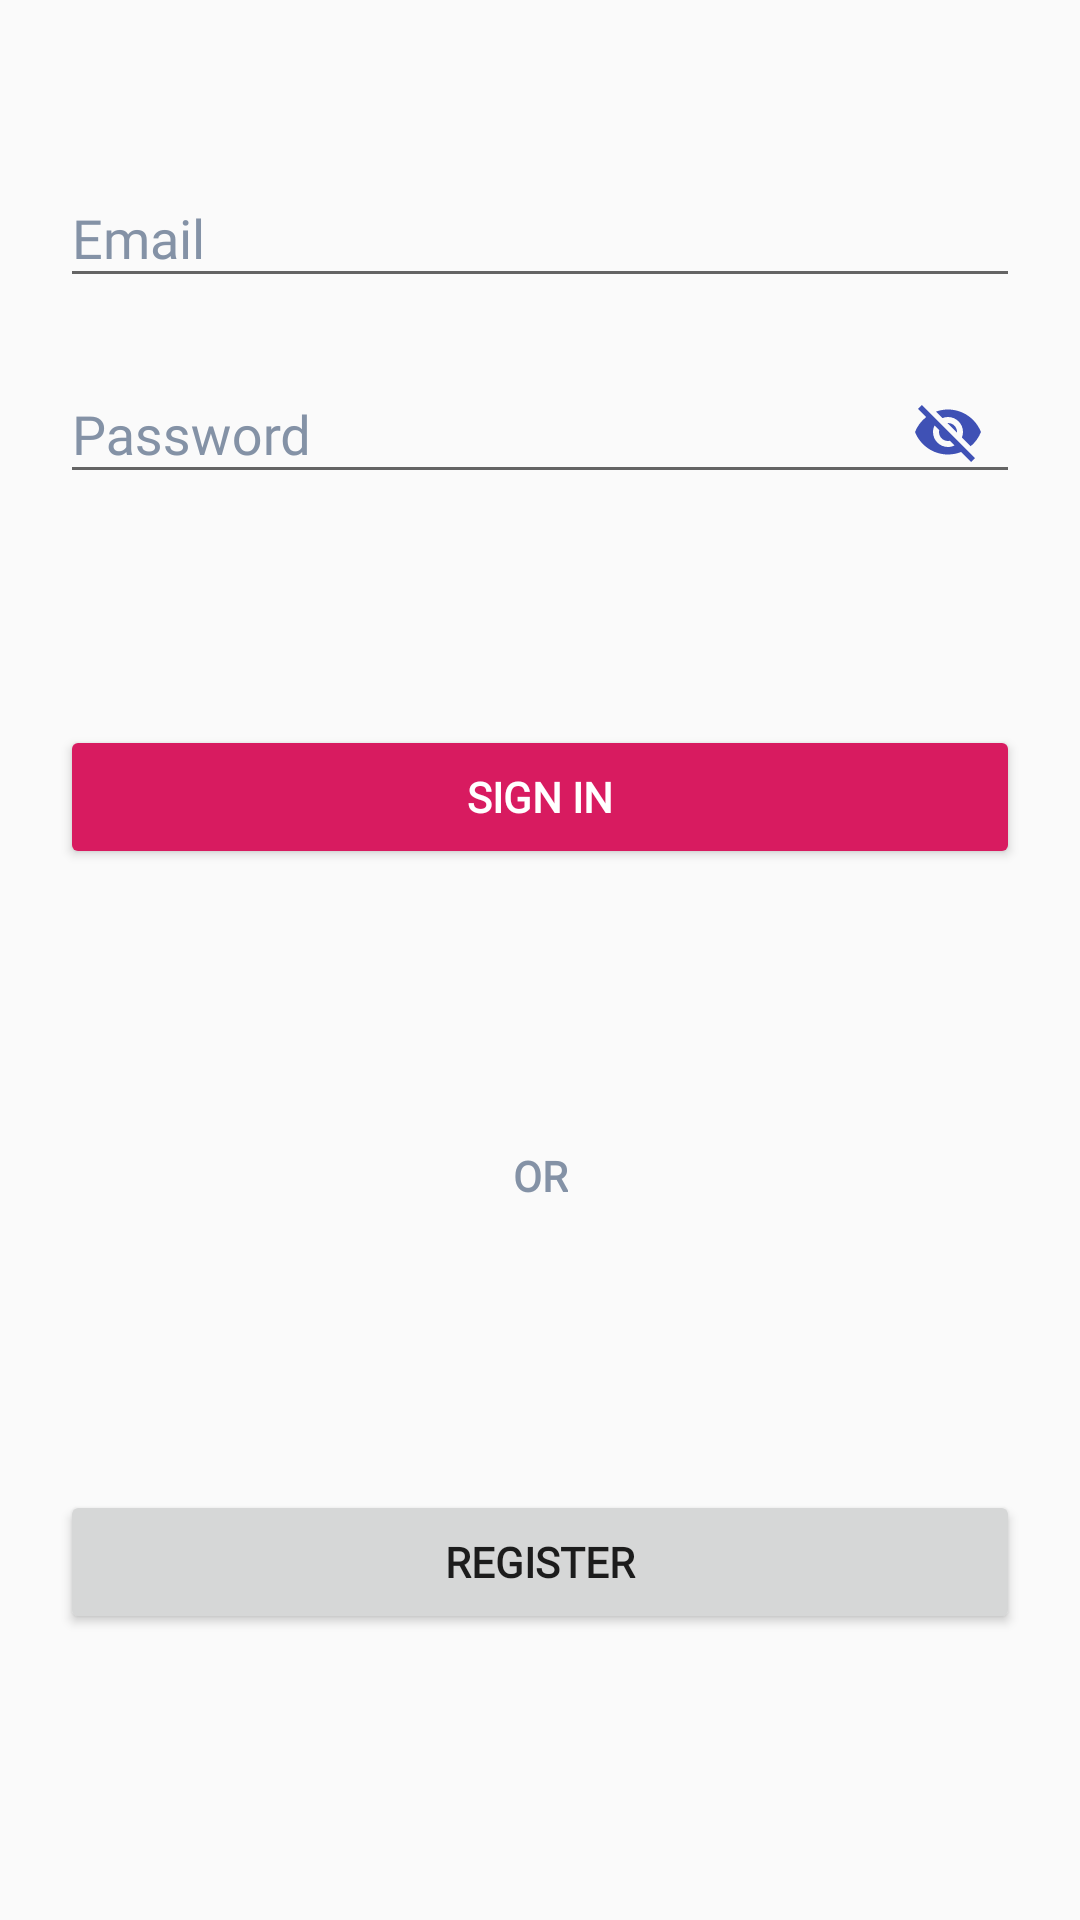

The Android layout XML behind this screen, and the referenced resources:
<!-- AndroidManifest.xml: application theme AppTheme -->
<!-- res/layout/activity_login.xml -->
<?xml version="1.0" encoding="utf-8"?>
<androidx.constraintlayout.widget.ConstraintLayout xmlns:android="http://schemas.android.com/apk/res/android"
    xmlns:app="http://schemas.android.com/apk/res-auto"
    xmlns:tools="http://schemas.android.com/tools"
    android:layout_width="match_parent"
    android:layout_height="match_parent"
    tools:context=".views.LoginActivity"
    android:id="@+id/loginActivity">

    <com.google.android.material.textfield.TextInputLayout
        android:id="@+id/textInputLayoutEmail"
        android:layout_width="0dp"
        android:layout_height="wrap_content"
        android:layout_marginLeft="20dp"
        android:layout_marginRight="20dp"
        android:hint="@string/EnterEmail"
        android:fontFamily="@font/roboto"
        android:textColorHint="@color/hintGrey"
        app:layout_constraintBottom_toBottomOf="parent"
        app:layout_constraintEnd_toEndOf="parent"
        app:layout_constraintStart_toStartOf="parent"
        app:layout_constraintTop_toTopOf="parent"
        app:layout_constraintVertical_bias="0.080">

        <com.google.android.material.textfield.TextInputEditText
            android:layout_width="match_parent"
            android:layout_height="wrap_content"
            android:textColor="@color/Font"
            android:fontFamily="@font/roboto"/>
    </com.google.android.material.textfield.TextInputLayout>

    <com.google.android.material.textfield.TextInputLayout
        android:id="@+id/textInputLayoutPassword"
        android:layout_width="match_parent"
        android:layout_height="wrap_content"
        android:layout_marginLeft="20dp"
        android:layout_marginRight="20dp"
        android:hint="@string/EnterPassword"
        android:fontFamily="@font/roboto"
        android:textColorHint="@color/hintGrey"
        app:layout_constraintBottom_toBottomOf="parent"
        app:layout_constraintEnd_toEndOf="parent"
        app:layout_constraintHorizontal_bias="0.6"
        app:layout_constraintStart_toStartOf="parent"
        app:layout_constraintTop_toBottomOf="@+id/textInputLayoutEmail"
        app:layout_constraintVertical_bias="0.020"
        app:passwordToggleEnabled="true"
        app:passwordToggleTint="@color/Font">

        <com.google.android.material.textfield.TextInputEditText
            android:layout_width="match_parent"
            android:layout_height="wrap_content"
            android:textColor="@color/Font"
            android:fontFamily="@font/roboto"/>
    </com.google.android.material.textfield.TextInputLayout>

    <Button
        android:id="@+id/buttonSignIn"
        android:layout_width="match_parent"
        android:layout_height="wrap_content"
        android:layout_marginLeft="20dp"
        android:layout_marginRight="20dp"
        android:backgroundTint="@color/colorAccent"
        android:text="@string/SignIn"
        android:fontFamily="@font/roboto"
        android:textColor="@color/white"
        android:textStyle="bold"
        app:layout_constraintBottom_toBottomOf="parent"
        app:layout_constraintEnd_toEndOf="parent"
        app:layout_constraintStart_toStartOf="parent"
        app:layout_constraintTop_toBottomOf="@+id/textInputLayoutPassword"
        app:layout_constraintVertical_bias="0.174" />

    <TextView
        android:id="@+id/textViewOr"
        android:layout_width="wrap_content"
        android:layout_height="wrap_content"
        android:text="@string/Option"
        android:fontFamily="@font/roboto"
        android:textColor="@color/hintGrey"
        android:textStyle="bold"
        app:layout_constraintBottom_toBottomOf="parent"
        app:layout_constraintEnd_toEndOf="parent"
        app:layout_constraintStart_toStartOf="parent"
        app:layout_constraintTop_toBottomOf="@+id/buttonSignIn"
        app:layout_constraintVertical_bias="0.28"/>

    <Button
        android:id="@+id/buttonRegister"
        android:layout_width="match_parent"
        android:layout_height="wrap_content"
        android:layout_marginLeft="20dp"
        android:layout_marginRight="20dp"
        android:text="@string/Register"
        android:fontFamily="@font/roboto"
        android:textStyle="bold"
        app:layout_constraintBottom_toBottomOf="parent"
        app:layout_constraintEnd_toEndOf="parent"
        app:layout_constraintStart_toStartOf="parent"
        app:layout_constraintTop_toBottomOf="@+id/textViewOr" />

</androidx.constraintlayout.widget.ConstraintLayout>
<!-- resources referenced by this layout -->
<resources>
  <color name="Font">#3F51B5</color>
  <color name="colorAccent">#D81B60</color>
  <color name="hintGrey">#8492A6</color>
  <color name="white">#FFFFFF</color>
  <string name="EnterEmail">Email</string>
  <string name="EnterPassword">Password</string>
  <string name="Option">OR</string>
  <string name="Register">Register</string>
  <string name="SignIn">Sign In</string>
  <style name="AppTheme" parent="Theme.AppCompat.Light.DarkActionBar">
          
          <item name="colorPrimary">@color/colorPrimary</item>
          <item name="colorPrimaryDark">@color/colorPrimaryDark</item>
          <item name="colorAccent">@color/colorAccent</item>
      </style>
  <color name="colorPrimary">#3F51B5</color>
  <color name="colorPrimaryDark">#303F9F</color>
</resources>
